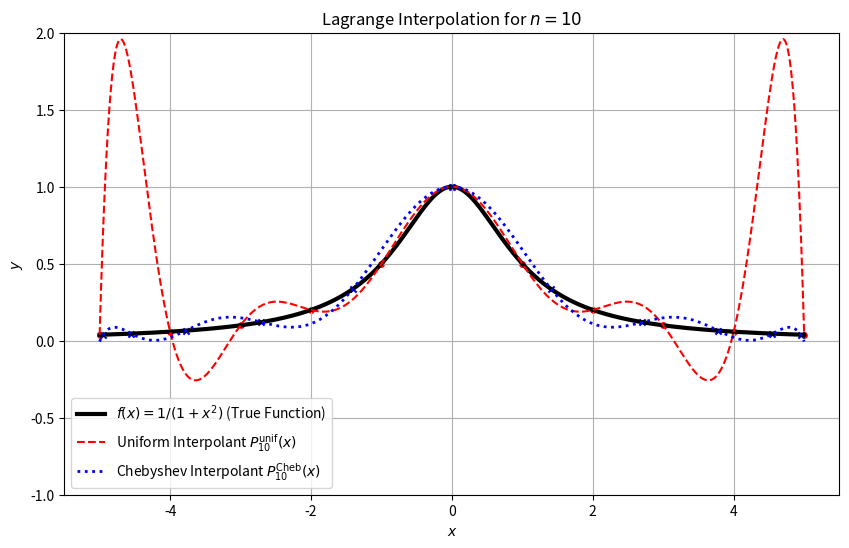
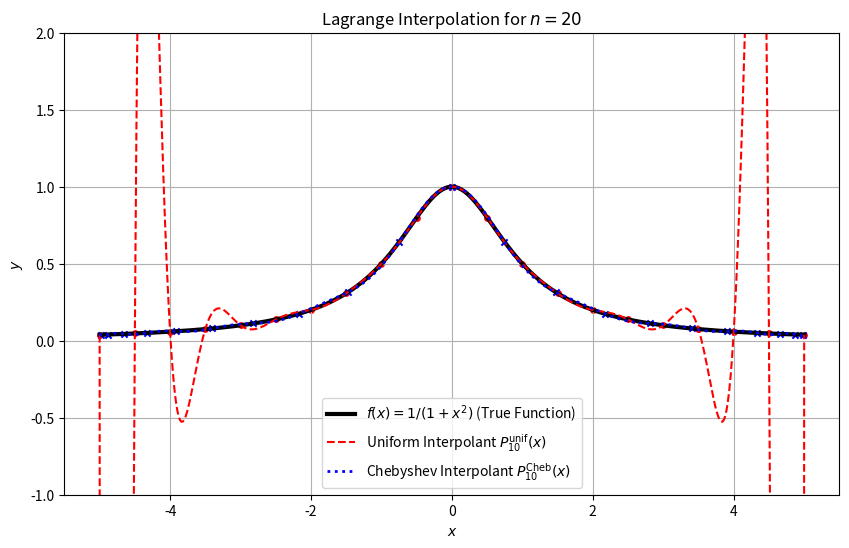
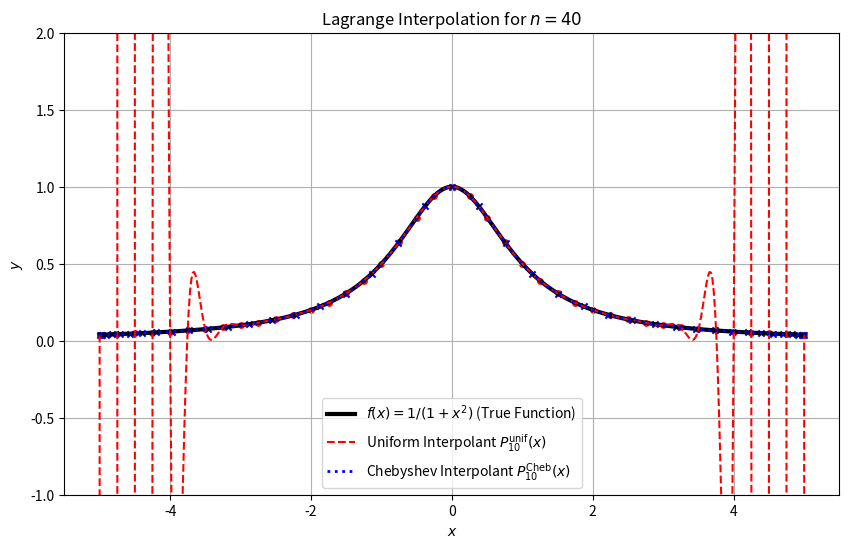
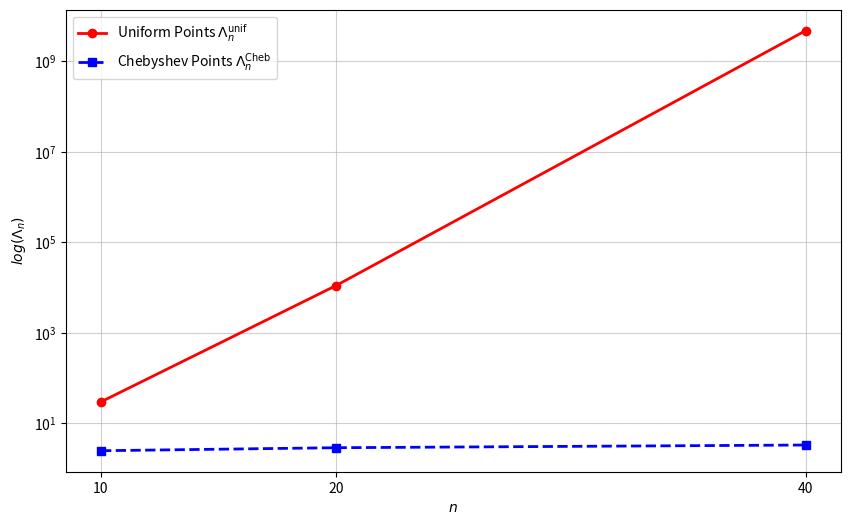

The script that saved these images, in order:
import numpy as np
import matplotlib.pyplot as plt

a, b = -5.0, 5.0
n_values = [10, 20, 40]

def f(x):
    return 1.0 / (1.0 + x**2)

def generate_nodes(n, point_type):
    i = np.arange(n + 1)
    if point_type == 'unif':
        return a + (b - a) * (i / n)
    elif point_type == 'cheb':
        return b * np.cos((i + 0.5) * np.pi / (n + 1))

def lagrange_basis(x_eval, nodes, i):
    x_i = nodes[i]
    
    mask = np.arange(len(nodes)) != i
    nodes_j = nodes[mask]  
    
    x_eval_reshaped = x_eval[:, np.newaxis] 
    
    numerator = np.prod(x_eval_reshaped - nodes_j, axis=1)
    denominator = np.prod(x_i - nodes_j)
    return numerator / denominator

def lagrange_interpolant(x_eval, nodes, y_nodes):
    n = len(nodes) - 1
    P_n_x = 0.0
    for i in range(n + 1):
        L_i_x = lagrange_basis(x_eval, nodes, i)
        P_n_x += y_nodes[i] * L_i_x
    return P_n_x

def lebesgue_constant(nodes):
    n = len(nodes) - 1
    
    x_test = np.linspace(a, b, 1000)
    
    L_x = 0.0
    for i in range(n + 1):
        L_i_x_test = lagrange_basis(x_test, nodes, i)
        L_x += np.abs(L_i_x_test)
        
    Lambda_n = np.max(L_x)
    return Lambda_n



print(f"--- a) ---")
for n_a in [10,20,40]:

    x_unif_a = generate_nodes(n_a, 'unif')
    y_unif_a = f(x_unif_a)

    x_cheb_a = generate_nodes(n_a, 'cheb')
    y_cheb_a = f(x_cheb_a)

    x_plot = np.linspace(a, b, 500)

    y_true = f(x_plot)

    y_unif_plot = lagrange_interpolant(x_plot, x_unif_a, y_unif_a)
    y_cheb_plot = lagrange_interpolant(x_plot, x_cheb_a, y_cheb_a)

    plt.figure(figsize=(10, 6))
    plt.plot(x_plot, y_true, 'k', linewidth=3, label='$f(x) = 1/(1+x^2)$ (True Function)')
    plt.plot(x_plot, y_unif_plot, 'r--', linewidth=1.5, label='Uniform Interpolant $P_{10}^{\\text{unif}}(x)$')
    plt.plot(x_plot, y_cheb_plot, 'b:', linewidth=2, label='Chebyshev Interpolant $P_{10}^{\\text{Cheb}}(x)$')
    plt.scatter(x_unif_a, y_unif_a, marker='o', s=15, color='r')
    plt.scatter(x_cheb_a, y_cheb_a, marker='x', s=20, color='b')

    plt.title(f'Lagrange Interpolation for $n={n_a}$')
    plt.xlabel('$x$')
    plt.ylabel('$y$')
    plt.grid(True)
    plt.legend()
    plt.ylim(-1, 2)
    plt.show()

print("\n" + "="*80 + "\n")



print("--- b)  ---")
lambda_n_unif = {}
lambda_n_cheb = {}

for n in n_values:
    x_unif = generate_nodes(n, 'unif')
    lambda_unif = lebesgue_constant(x_unif)
    lambda_n_unif[n] = lambda_unif
    print(f"n={n:2}: Lambda_n^unif = {lambda_unif:.2f}")

    x_cheb = generate_nodes(n, 'cheb')
    lambda_cheb = lebesgue_constant(x_cheb)
    lambda_n_cheb[n] = lambda_cheb
    print(f"n={n:2}: Lambda_n^Cheb = {lambda_cheb:.2f}")

n_list = np.array(n_values)
lambda_unif_list = np.array([lambda_n_unif[n] for n in n_list])
lambda_cheb_list = np.array([lambda_n_cheb[n] for n in n_list])

plt.figure(figsize=(10, 6))
plt.semilogy(n_list, lambda_unif_list, 'ro-', linewidth=2, label='Uniform Points $\\Lambda_n^{\\text{unif}}$')
plt.semilogy(n_list, lambda_cheb_list, 'bs--', linewidth=2, label='Chebyshev Points $\\Lambda_n^{\\text{Cheb}}$')

plt.xlabel('$n$')
plt.ylabel('$log(\\Lambda_n)$')
plt.xticks(n_list)
plt.grid(True, which="both", ls="-", alpha=0.6)
plt.legend()
plt.show()

print("\n" + "="*80 + "\n")


print(" --- c) ---")
n_fit = np.array([20, 40])
Lambda_fit = np.array([lambda_n_unif[n] for n in n_fit])

coeffs = np.polyfit(n_fit, np.log(Lambda_fit), 1)
b = coeffs[0]      
ln_C = coeffs[1]   
C = np.exp(ln_C)

print(f"b= {b:.4f}")
print(f"ln_C= {ln_C:.4f}")
print(f"C= {C:.4f}")